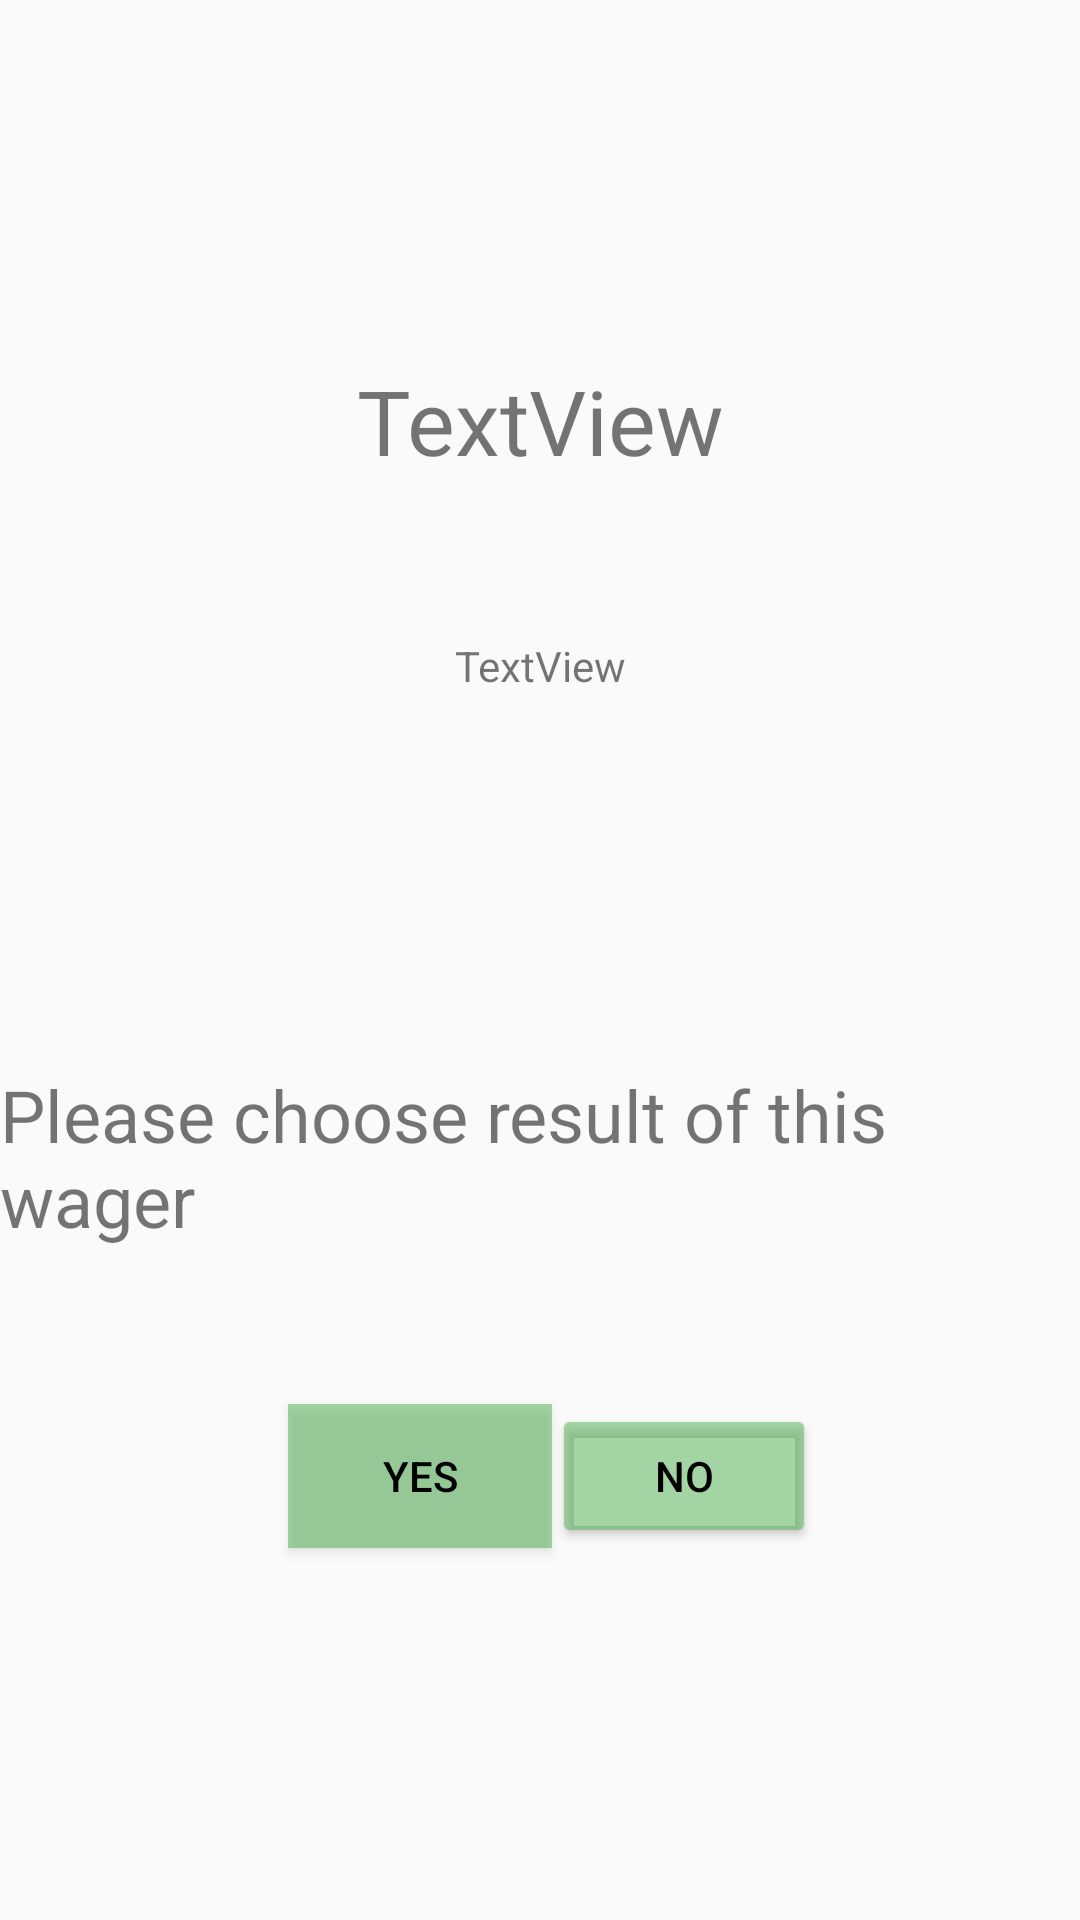

Layout XML and referenced resources for this Android screen:
<!-- AndroidManifest.xml: application theme AppTheme -->
<!-- res/layout/activity_close_wager.xml -->
<?xml version="1.0" encoding="utf-8"?>
<androidx.constraintlayout.widget.ConstraintLayout xmlns:android="http://schemas.android.com/apk/res/android"
    xmlns:app="http://schemas.android.com/apk/res-auto"
    xmlns:tools="http://schemas.android.com/tools"
    android:id="@+id/closeWager"
    android:layout_width="match_parent"
    android:layout_height="match_parent"
    tools:context=".JoinWagerActivity">


    <Button
        android:id="@+id/btnNo"
        android:layout_width="wrap_content"
        android:layout_height="wrap_content"
        android:layout_marginTop="468dp"
        android:layout_marginEnd="88dp"
        android:backgroundTint="@color/colorGreenLight"
        android:text="NO"
        android:textColor="@color/colorBlack"
        app:layout_constraintEnd_toEndOf="parent"
        app:layout_constraintTop_toTopOf="parent" />

    <Button
        android:id="@+id/btnYes"
        android:layout_width="wrap_content"
        android:layout_height="wrap_content"
        android:layout_marginStart="96dp"
        android:layout_marginTop="468dp"
        android:background="@color/colorGreenLight"
        android:text="YES"
        android:textColor="@color/colorBlack"
        app:layout_constraintEnd_toStartOf="@+id/done"
        app:layout_constraintHorizontal_bias="0.733"
        app:layout_constraintStart_toStartOf="parent"
        app:layout_constraintTop_toTopOf="parent" />

    <TextView
        android:id="@+id/tvWagerTitle"
        android:layout_width="wrap_content"
        android:layout_height="wrap_content"
        android:layout_marginTop="120dp"
        android:text="TextView"
        android:textSize="30sp"
        app:layout_constraintEnd_toEndOf="parent"
        app:layout_constraintStart_toStartOf="parent"
        app:layout_constraintTop_toTopOf="parent" />

    <TextView
        android:id="@+id/tvWagerDescription"
        android:layout_width="wrap_content"
        android:layout_height="wrap_content"
        android:layout_marginTop="52dp"
        android:text="TextView"
        app:layout_constraintEnd_toEndOf="parent"
        app:layout_constraintStart_toStartOf="parent"
        app:layout_constraintTop_toBottomOf="@+id/tvWagerTitle" />

    <TextView
        android:id="@+id/result"
        android:layout_width="wrap_content"
        android:layout_height="wrap_content"
        android:layout_marginTop="124dp"
        android:text="Please choose result of this wager"
        android:textSize="24sp"
        app:layout_constraintEnd_toEndOf="parent"
        app:layout_constraintStart_toStartOf="parent"
        app:layout_constraintTop_toBottomOf="@+id/tvWagerDescription" />

</androidx.constraintlayout.widget.ConstraintLayout>
<!-- resources referenced by this layout -->
<resources>
  <color name="colorBlack">#000000</color>
  <color name="colorGreenLight">#804CAF50</color>
  <style name="AppTheme" parent="Theme.AppCompat.Light.DarkActionBar">
          
          <item name="colorPrimary">@color/colorGreen</item>
          <item name="colorPrimaryDark">@color/colorGreen</item>
          <item name="colorAccent">@color/colorAccent</item>
      </style>
  <color name="colorGreen">#4CAF50</color>
  <color name="colorAccent">#4CAF50</color>
</resources>
